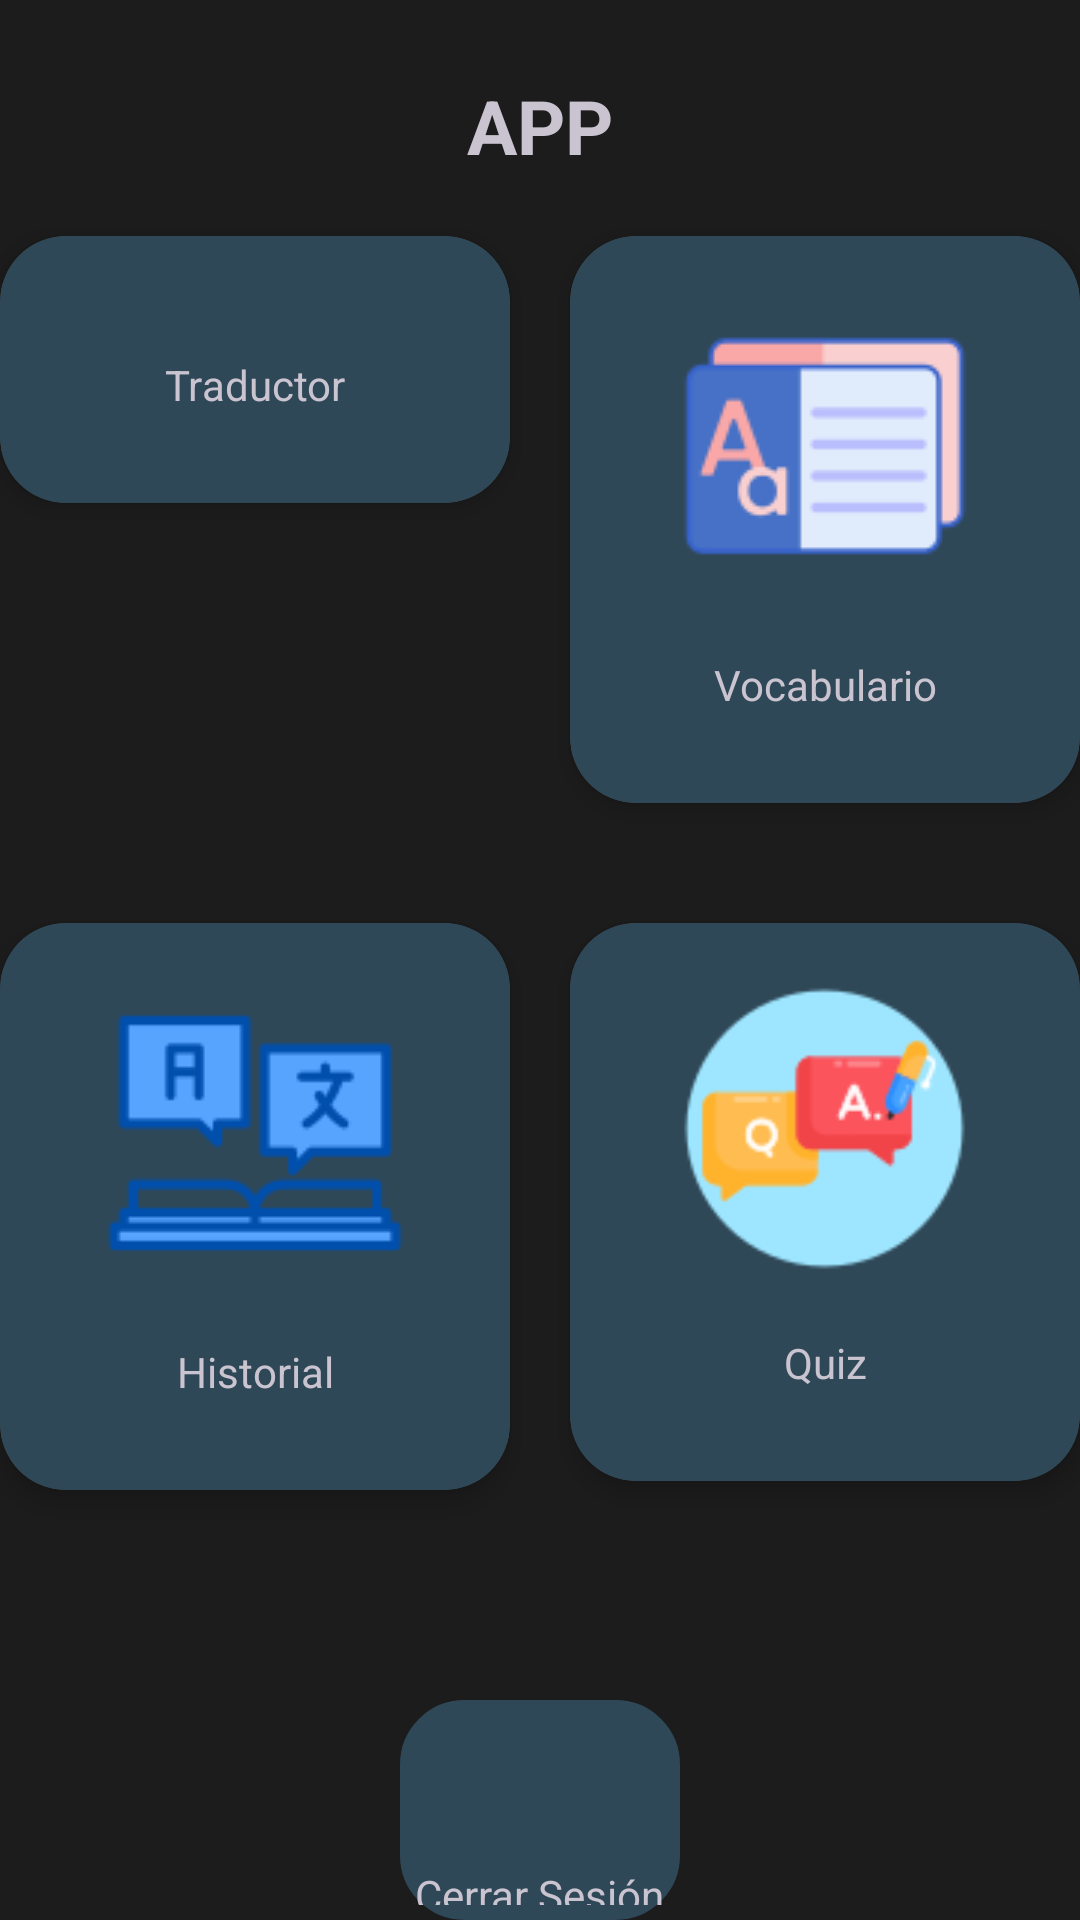

The Android layout XML behind this screen, and the referenced resources:
<!-- AndroidManifest.xml: application theme AppTheme.Chat -->
<!-- res/layout/activity_ui.xml -->
<?xml version="1.0" encoding="utf-8"?>
<LinearLayout xmlns:android="http://schemas.android.com/apk/res/android"
    xmlns:app="http://schemas.android.com/apk/res-auto"
    xmlns:tools="http://schemas.android.com/tools"
    android:layout_width="match_parent"
    android:gravity="center_horizontal"
    android:layout_height="match_parent"
    android:background  ="#1C1C1C "
    android:orientation="vertical"
    tools:context=".UI">

    <LinearLayout
        android:layout_width="400dp"
        android:layout_height="match_parent"
        android:orientation="vertical"
        >


        <TextView
            android:layout_width="match_parent"
            android:layout_height="wrap_content"
            android:layout_marginTop="25dp"
            android:gravity="center"
            android:text="APP"
            android:textSize="25sp"
            android:textStyle="bold" />

        <LinearLayout
            android:layout_width="match_parent"
            android:layout_height="wrap_content"
            android:layout_margin="10dp"
            android:orientation="horizontal">

            <androidx.cardview.widget.CardView
                android:layout_width="0dp"
                android:layout_height="wrap_content"
                android:layout_margin="10dp"
                android:layout_weight="1"
                app:cardCornerRadius="22dp"
                app:cardElevation="5dp" >
                <LinearLayout
                    android:id="@+id/translator"
                    android:layout_width="match_parent"
                    android:layout_height="wrap_content"
                    android:background="@drawable/custom_edittext"
                    android:paddingTop="20dp"
                    android:paddingBottom="20dp"
                    android:backgroundTint="#2F4858"
                    android:gravity="center"
                    android:orientation="vertical"
                    >
                    <ImageView
                        android:layout_width="match_parent"
                        android:layout_height="wrap_content"
                        android:src="@drawable/icontranslate"/>

                    <TextView
                        android:layout_width="match_parent"
                        android:layout_height="wrap_content"
                        android:padding="10dp"
                        android:layout_marginTop="10dp"
                        android:text="@string/work"
                        android:textAlignment="center"
                        ></TextView>
                </LinearLayout>
            </androidx.cardview.widget.CardView>
            <androidx.cardview.widget.CardView
                android:layout_width="0dp"
                android:layout_height="wrap_content"
                android:layout_margin="10dp"
                android:layout_weight="1"
                app:cardCornerRadius="22dp"
                app:cardElevation="5dp" >
                <LinearLayout
                    android:id="@+id/vocabulary"
                    android:layout_width="match_parent"
                    android:layout_height="wrap_content"
                    android:background="@drawable/custom_edittext"
                    android:backgroundTint="#2F4858"
                    android:paddingTop="20dp"
                    android:paddingBottom="20dp"
                    android:gravity="center"
                    android:orientation="vertical"
                    >
                    <ImageView
                        android:layout_width="match_parent"
                        android:layout_height="wrap_content"
                        android:src="@drawable/vocaicono"/>

                    <TextView
                        android:layout_width="match_parent"
                        android:layout_height="wrap_content"
                        android:padding="10dp"
                        android:layout_marginTop="10dp"
                        android:text="@string/vocabulario"
                        android:textAlignment="center"
                        ></TextView>
                </LinearLayout>
            </androidx.cardview.widget.CardView>

        </LinearLayout>
        <LinearLayout
            android:layout_width="match_parent"
            android:layout_height="wrap_content"
            android:layout_margin="10dp"
            android:orientation="horizontal">
            <androidx.cardview.widget.CardView
                android:layout_width="0dp"
                android:layout_height="wrap_content"
                android:layout_margin="10dp"
                android:layout_weight="1"
                app:cardCornerRadius="22dp"
                app:cardElevation="5dp" >
                <LinearLayout
                    android:id="@+id/record"
                    android:layout_width="match_parent"
                    android:layout_height="wrap_content"
                    android:background="@drawable/custom_edittext"
                    android:backgroundTint="#2F4858"
                    android:paddingTop="20dp"
                    android:paddingBottom="20dp"
                    android:gravity="center"
                    android:orientation="vertical"
                    >

                    <ImageView
                        android:layout_width="wrap_content"
                        android:layout_height="wrap_content"
                        android:src="@drawable/histicon" />

                    <TextView
                        android:layout_width="match_parent"
                        android:layout_height="wrap_content"
                        android:padding="10dp"
                        android:layout_marginTop="10dp"
                        android:text="@string/historial"
                        android:textAlignment="center"
                        ></TextView>
                </LinearLayout>
            </androidx.cardview.widget.CardView>
            <androidx.cardview.widget.CardView
                android:layout_width="0dp"
                android:layout_height="wrap_content"
                android:layout_margin="10dp"
                android:layout_weight="1"
                app:cardCornerRadius="22dp"
                app:cardElevation="5dp" >

                <LinearLayout
                    android:id="@+id/games"
                    android:layout_width="match_parent"
                    android:layout_height="match_parent"
                    android:gravity="center"
                    android:orientation="vertical"
                    android:paddingTop="20dp"
                    android:background="@drawable/custom_edittext"
                    android:backgroundTint="#2F4858"
                    android:paddingBottom="20dp">

                    <ImageView
                        android:layout_width="133dp"
                        android:layout_height="97dp"
                        android:layout_gravity="center"
                        android:src="@drawable/quizicon" />

                    <TextView
                        android:layout_width="match_parent"
                        android:layout_height="wrap_content"
                        android:layout_marginTop="10dp"
                        android:padding="10dp"
                        android:text="@string/juegos"
                        android:textAlignment="center"></TextView>
                </LinearLayout>
            </androidx.cardview.widget.CardView>
        </LinearLayout>

        <LinearLayout
            android:id="@+id/logout"
            android:layout_width="wrap_content"
            android:layout_height="wrap_content"
            android:orientation="vertical"
            android:layout_gravity="center"
            android:layout_marginTop="50dp"
            android:background="@drawable/custom_edittext"
            android:paddingTop="0dp"
            android:paddingBottom="0dp"
            android:backgroundTint="#2F4858"
            >

            <ImageView
                android:layout_width="wrap_content"
                android:layout_height="65dp"
                android:layout_marginBottom="-15dp"
                android:src="@drawable/logout" />

            <TextView
                android:id="@+id/textView2"
                android:layout_width="wrap_content"
                android:layout_height="wrap_content"
                android:padding="5dp"
                android:layout_marginTop="0dp"
                android:text="Cerrar Sesión"
                android:layout_gravity="right" />

        </LinearLayout>




    </LinearLayout>



</LinearLayout>
<!-- resources referenced by this layout -->
<resources>
  <!-- drawable custom_edittext (drawable) -->
  <?xml version="1.0" encoding="utf-8"?>
  <shape xmlns:android="http://schemas.android.com/apk/res/android"
      android:shape="rectangle">
      <stroke
          android:width="3dp"
          android:color="#2F4858"/>
      <corners
          android:radius="20dp"/>
  </shape>
  <!-- drawable histicon: png bitmap (drawable, 1891 bytes) -->
  <!-- drawable quizicon: png bitmap (drawable, 3715 bytes) -->
  <!-- drawable vocaicono: png bitmap (drawable, 2174 bytes) -->
  <string name="historial">Historial</string>
  <string name="juegos">Quiz</string>
  <string name="vocabulario">Vocabulario</string>
  <string name="work">Traductor</string>
  <style name="AppTheme.Chat" parent="Theme.Material3.Dark">
          
          <item name="colorPrimary">#2F4858</item>
          <item name="colorPrimaryVariant">@color/color_primary_variant</item>
          <item name="colorSecondary">@color/color_secondary</item>
          <item name="colorSecondaryVariant">@color/color_secondary_variant</item>
          <item name="android:colorBackground">#2F4858</item>
          <item name="colorSurface">#2F4858</item>
          <item name="colorOnPrimary">@color/color_on_primary</item>
          <item name="colorOnSecondary">@color/color_on_secondary</item>
          <item name="colorOnBackground">@color/color_on_background</item>
          <item name="colorOnSurface">@color/color_on_surface</item>
              
  
          
          <item name="android:textAllCaps">false</item>
      </style>
  <color name="color_primary_variant">#303F9F</color>
  <color name="color_secondary">#FF4081</color>
  <color name="color_secondary_variant">#F50057</color>
  <color name="color_on_primary">#FFFFFF</color>
  <color name="color_on_secondary">#FFFFFF</color>
  <color name="color_on_background">#FFFFFF</color>
  <color name="color_on_surface">#FFFFFF</color>
</resources>
